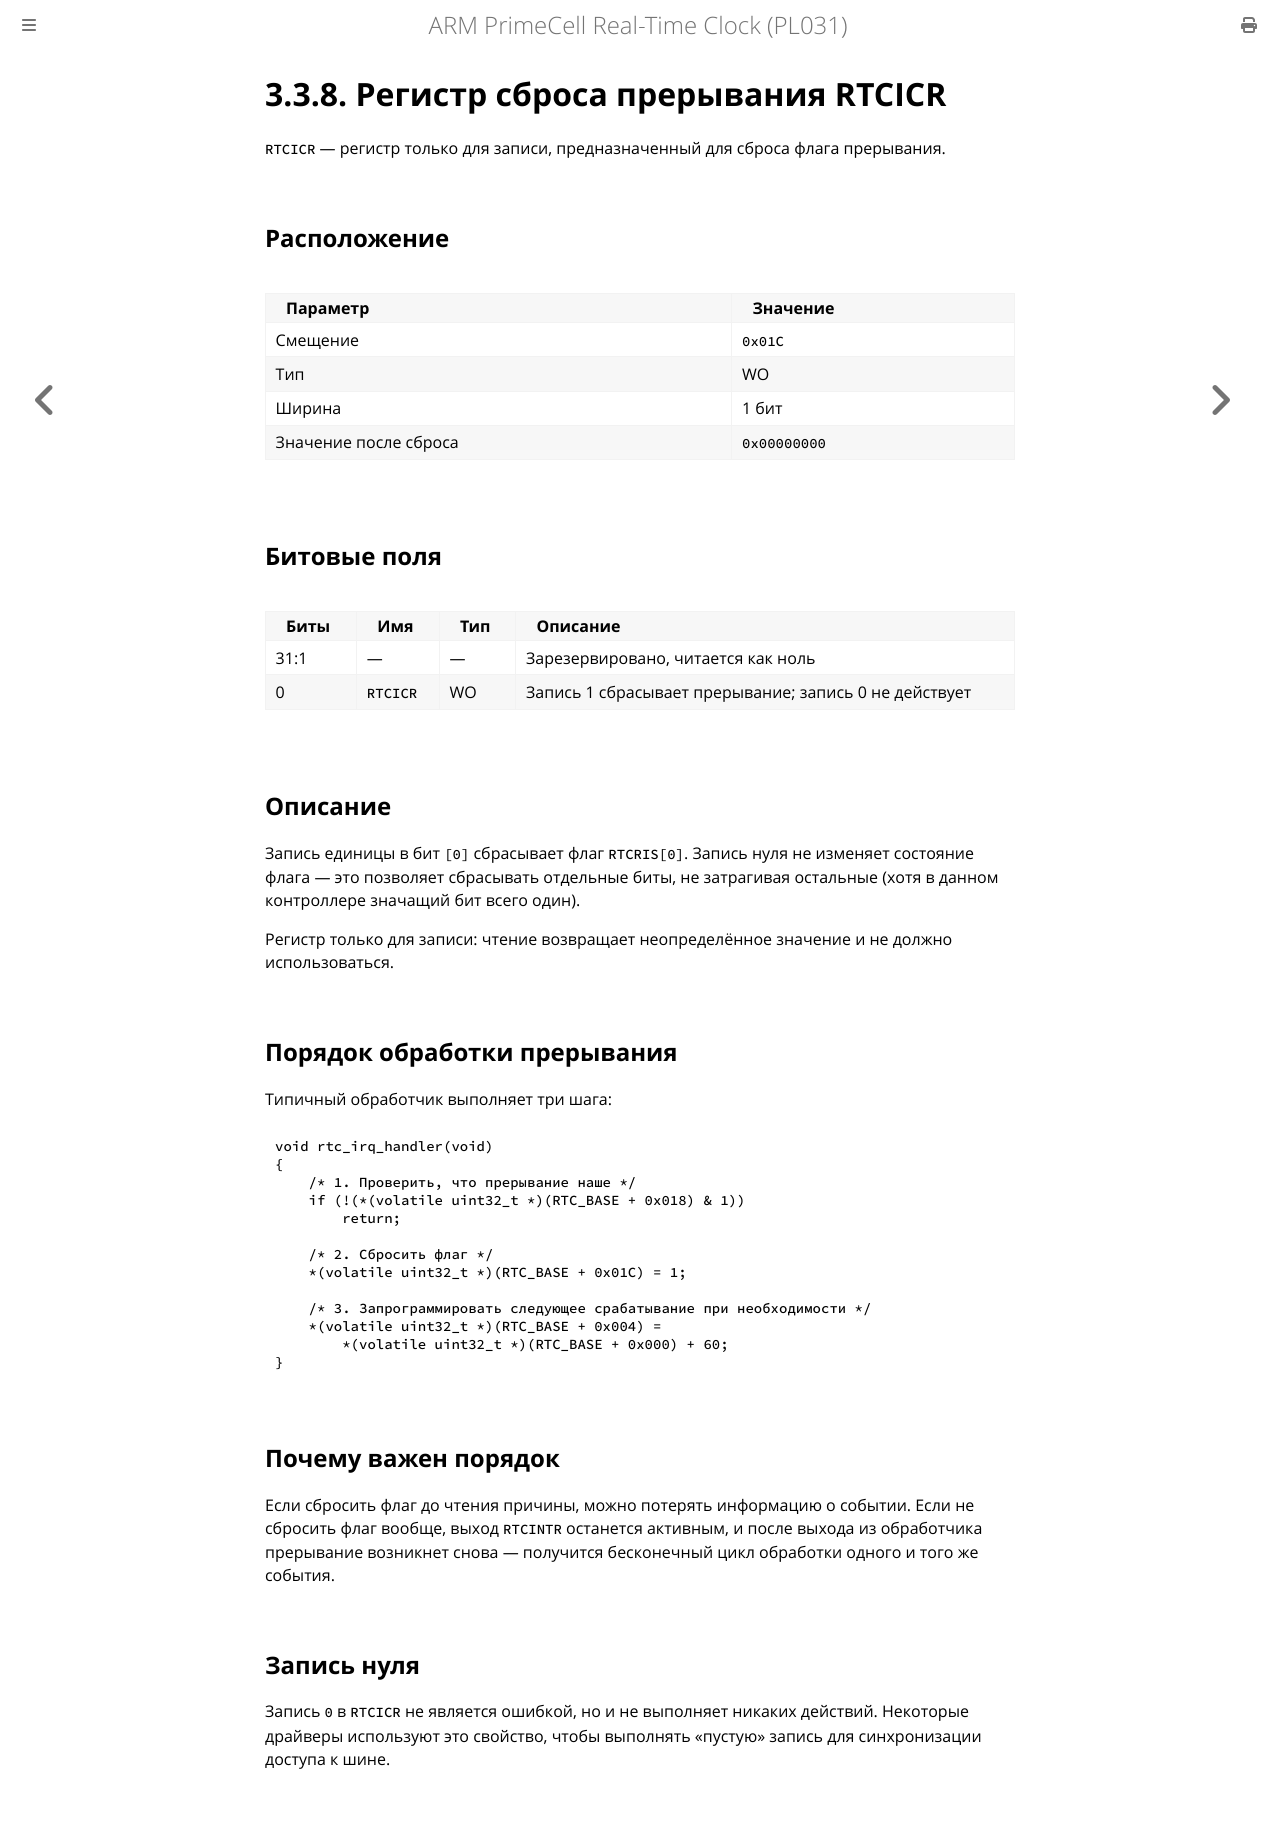

repository: MiCkEyZzZ/pl031 · page: ch03-rtcicr.html · generator: mdbook

# 3.3.8. Регистр сброса прерывания RTCICR

`RTCICR` — регистр только для записи, предназначенный для сброса флага
прерывания.

## Расположение

| Параметр | Значение |
|----------|----------|
| Смещение | `0x01C` |
| Тип | WO |
| Ширина | 1 бит |
| Значение после сброса | `0x00000000` |

## Битовые поля

| Биты | Имя | Тип | Описание |
|------|-----|-----|----------|
| 31:1 | — | — | Зарезервировано, читается как ноль |
| 0 | `RTCICR` | WO | Запись 1 сбрасывает прерывание; запись 0 не действует |

## Описание

Запись единицы в бит `[0]` сбрасывает флаг `RTCRIS[0]`. Запись нуля
не изменяет состояние флага — это позволяет сбрасывать отдельные биты,
не затрагивая остальные (хотя в данном контроллере значащий бит всего один).

Регистр только для записи: чтение возвращает неопределённое значение
и не должно использоваться.

## Порядок обработки прерывания

Типичный обработчик выполняет три шага:

```c
void rtc_irq_handler(void)
{
    /* 1. Проверить, что прерывание наше */
    if (!(*(volatile uint32_t *)(RTC_BASE + 0x018) & 1))
        return;

    /* 2. Сбросить флаг */
    *(volatile uint32_t *)(RTC_BASE + 0x01C) = 1;

    /* 3. Запрограммировать следующее срабатывание при необходимости */
    *(volatile uint32_t *)(RTC_BASE + 0x004) =
        *(volatile uint32_t *)(RTC_BASE + 0x000) + 60;
}
```

## Почему важен порядок

Если сбросить флаг до чтения причины, можно потерять информацию о событии.
Если не сбросить флаг вообще, выход `RTCINTR` останется активным, и после
выхода из обработчика прерывание возникнет снова — получится бесконечный
цикл обработки одного и того же события.

## Запись нуля

Запись `0` в `RTCICR` не является ошибкой, но и не выполняет никаких
действий. Некоторые драйверы используют это свойство, чтобы выполнять
«пустую» запись для синхронизации доступа к шине.
